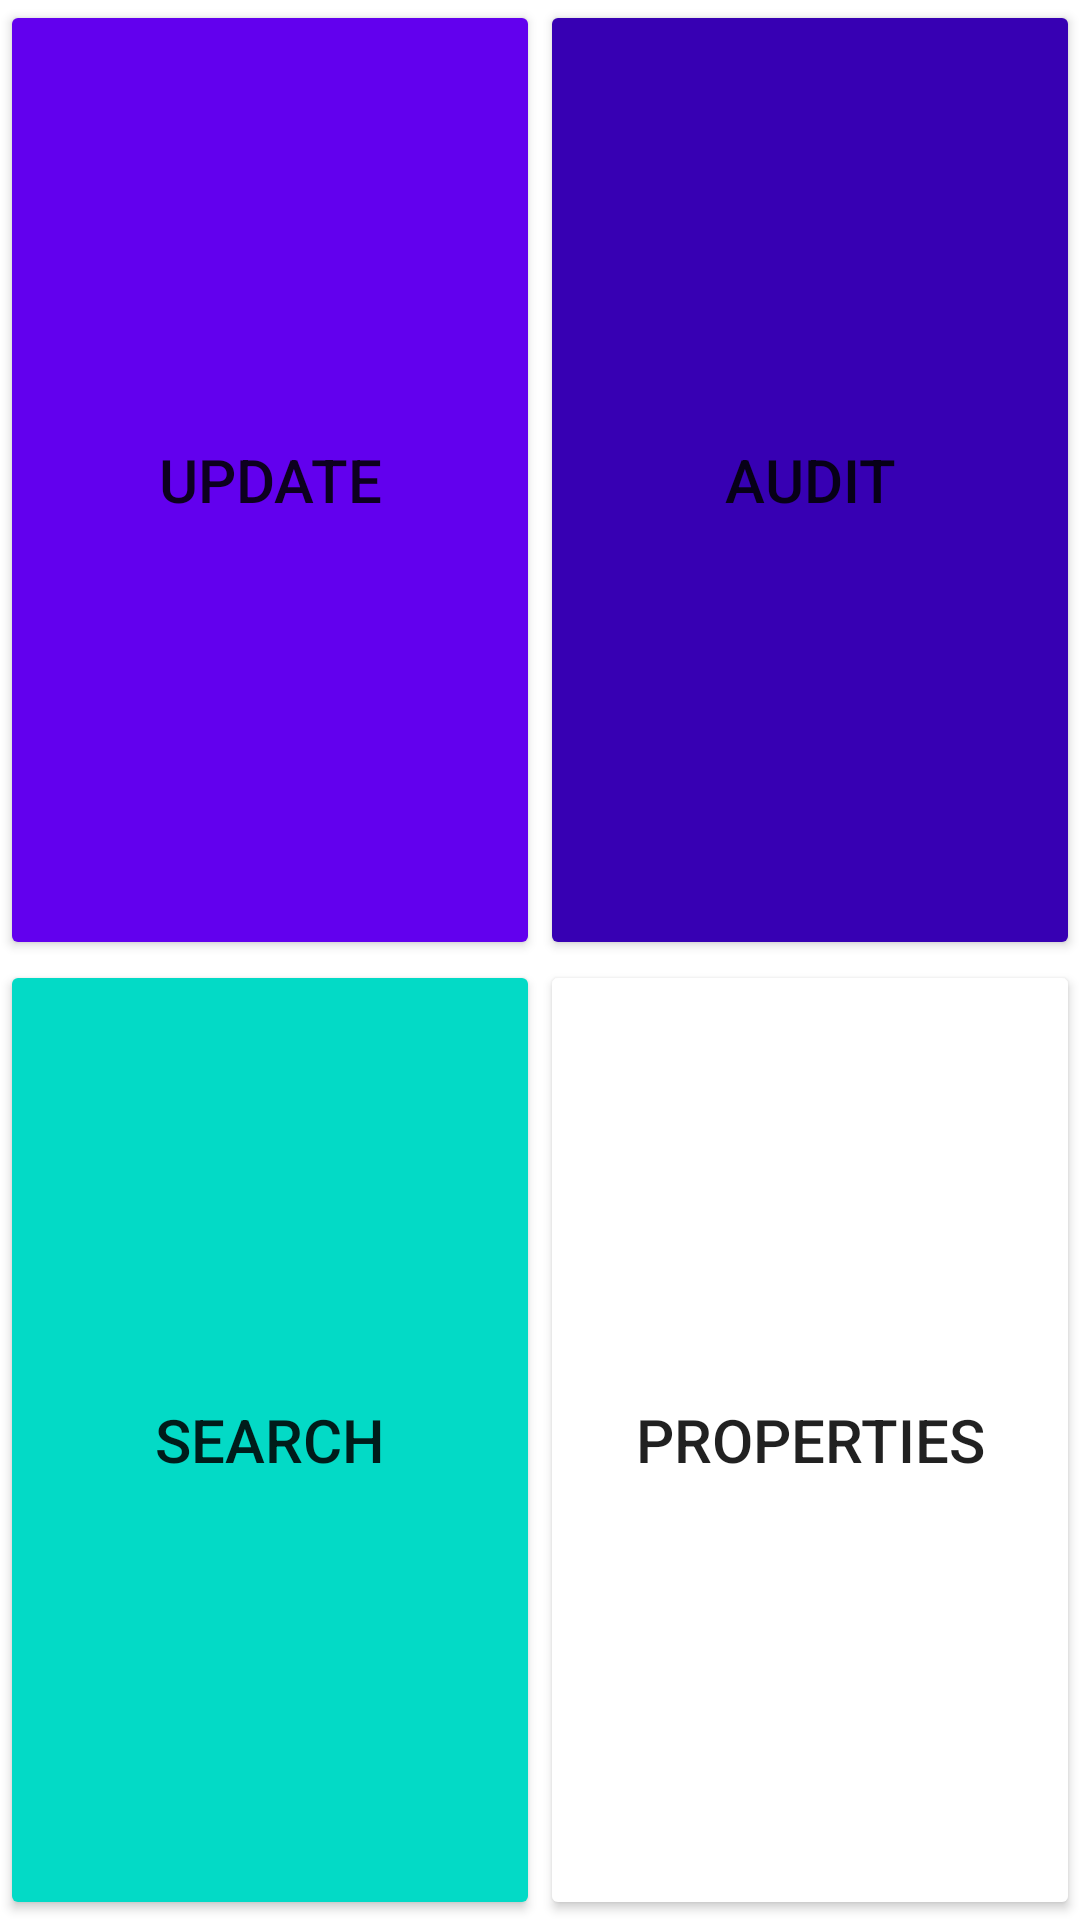

Layout XML and referenced resources for this Android screen:
<!-- AndroidManifest.xml: application theme Theme.SAP -->
<!-- res/layout/activity_main.xml -->
<?xml version="1.0" encoding="utf-8"?>
<androidx.constraintlayout.widget.ConstraintLayout xmlns:android="http://schemas.android.com/apk/res/android"
    xmlns:app="http://schemas.android.com/apk/res-auto"
    xmlns:tools="http://schemas.android.com/tools"
    android:layout_width="match_parent"
    android:layout_height="match_parent"
    tools:context=".MainActivity">

    
    <androidx.constraintlayout.widget.Guideline
        android:id="@+id/guideline_horizontal"
        android:layout_width="wrap_content"
        android:layout_height="wrap_content"
        android:orientation="horizontal"
        app:layout_constraintGuide_percent="0.5" />

    <androidx.constraintlayout.widget.Guideline
        android:id="@+id/guideline_vertical"
        android:layout_width="wrap_content"
        android:layout_height="wrap_content"
        android:orientation="vertical"
        app:layout_constraintGuide_percent="0.5" />

    <Button
        android:id="@+id/btn_update"
        android:layout_width="0dp"
        android:layout_height="0dp"
        android:text="Update"
        android:textSize="20sp"
        app:layout_constraintTop_toTopOf="parent"
        app:layout_constraintStart_toStartOf="parent"
        app:layout_constraintEnd_toStartOf="@id/guideline_vertical"
        app:layout_constraintBottom_toTopOf="@id/guideline_horizontal"
        android:backgroundTint="?attr/colorPrimary" />

    <Button
        android:id="@+id/btn_audit"
        android:layout_width="0dp"
        android:layout_height="0dp"
        android:text="Audit"
        android:textSize="20sp"
        app:layout_constraintTop_toTopOf="parent"
        app:layout_constraintStart_toEndOf="@id/guideline_vertical"
        app:layout_constraintEnd_toEndOf="parent"
        app:layout_constraintBottom_toTopOf="@id/guideline_horizontal"
        android:backgroundTint="?attr/colorPrimaryVariant" />

    <Button
        android:id="@+id/btn_search"
        android:layout_width="0dp"
        android:layout_height="0dp"
        android:text="Search"
        android:textSize="20sp"
        app:layout_constraintTop_toBottomOf="@id/guideline_horizontal"
        app:layout_constraintStart_toStartOf="parent"
        app:layout_constraintEnd_toStartOf="@id/guideline_vertical"
        app:layout_constraintBottom_toBottomOf="parent"
        android:backgroundTint="?attr/colorSecondary" />

    <Button
        android:id="@+id/btn_properties"
        android:layout_width="0dp"
        android:layout_height="0dp"
        android:text="Properties"
        android:textSize="20sp"
        app:layout_constraintTop_toBottomOf="@id/guideline_horizontal"
        app:layout_constraintStart_toEndOf="@id/guideline_vertical"
        app:layout_constraintEnd_toEndOf="parent"
        app:layout_constraintBottom_toBottomOf="parent"
        android:backgroundTint="?attr/colorOnPrimary" />

</androidx.constraintlayout.widget.ConstraintLayout>
<!-- resources referenced by this layout -->
<resources>
  <style name="Theme.SAP" parent="Theme.MaterialComponents.DayNight.DarkActionBar">
          <item name="colorPrimary">@color/purple_500</item>
          <item name="colorPrimaryVariant">@color/purple_700</item>
          <item name="colorOnPrimary">@color/white</item>
      </style>
  <!-- not gathered from this repository: default colours our renderer supplied (Android Studio template values) -->
  <color name="purple_500">#FF6200EE</color>
  <color name="purple_700">#FF3700B3</color>
  <color name="white">#FFFFFFFF</color>
</resources>
